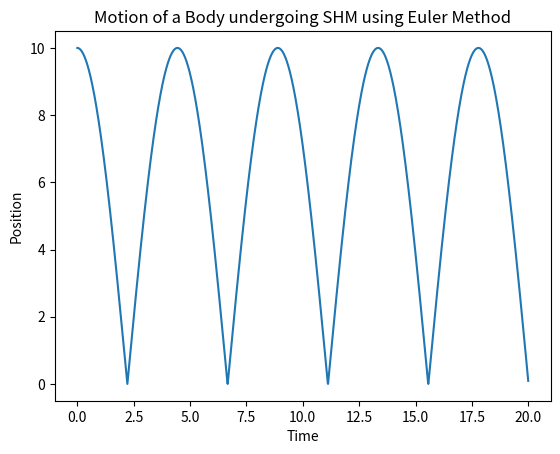

This figure's Python source:
from matplotlib import pyplot as plt

def f(x,t):			#m*(d2x/dt2)
	return -(k*x)
	
x0 = 10 
v0 = 0		#dx/dt

a = 0

t0 = 0
tf = 20
dt = 0.01

x = x0
v = v0
t = t0

k = 1
m = 2

xlist = [x]
vlist = [v]
tlist = [t]

n = int((tf - t0)/dt)

#euler method implementation
for i in range(n):

	F = f(x,t)
	a = F/m
	
	v = v + a*dt
	x = x + v*dt
	t = t + dt
	
	if x < 0:
		x = 0
		v = -v
	
	vlist.append(v)
	xlist.append(x)
	tlist.append(t)
	

plt.plot(tlist, xlist)
plt.xlabel("Time")
plt.ylabel("Position")
plt.title("Motion of a Body undergoing SHM using Euler Method")
plt.show()









